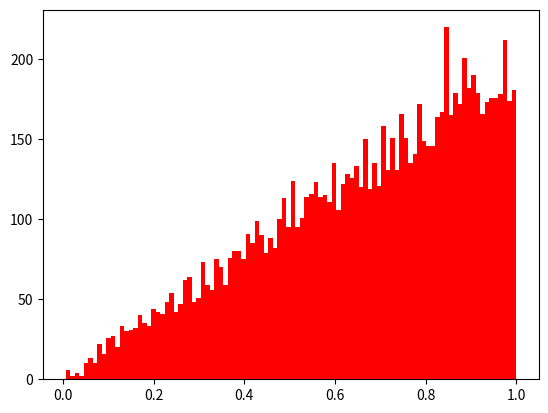

Write the Python code that produced this figure. (Note: this script raises an exception after producing the figure.)
import numpy as np
import numpy.random as rand
import matplotlib.pyplot as plt

np.random.seed(17)
u=rand.uniform(0,1,10000)
x=np.sqrt(u)
np.all(x>=0) #are all the samples greater than 0?
np.all(x<=1) # are all the samples less than 1?
plt.figure()
count,bins,ignored = plt.hist(x,100,normed=1,color='red')
plt.title('Histogram for U(0,1)-Scheme 1')
plt.ylim([0,2])

np.random.seed(123)
u=rand.uniform(0,1,[2,10000])
v=u.max(axis=0)
np.all(v>=0) #are all the samples greater than 0?
np.all(v<=1) # are all the samples less than 1?
plt.figure()
count,bins,ignored = plt.hist(v,100,normed=1,color='blue')
plt.title('Histogram for U(0,1)- Scheme 2')
plt.ylim([0,2])
plt.show()
